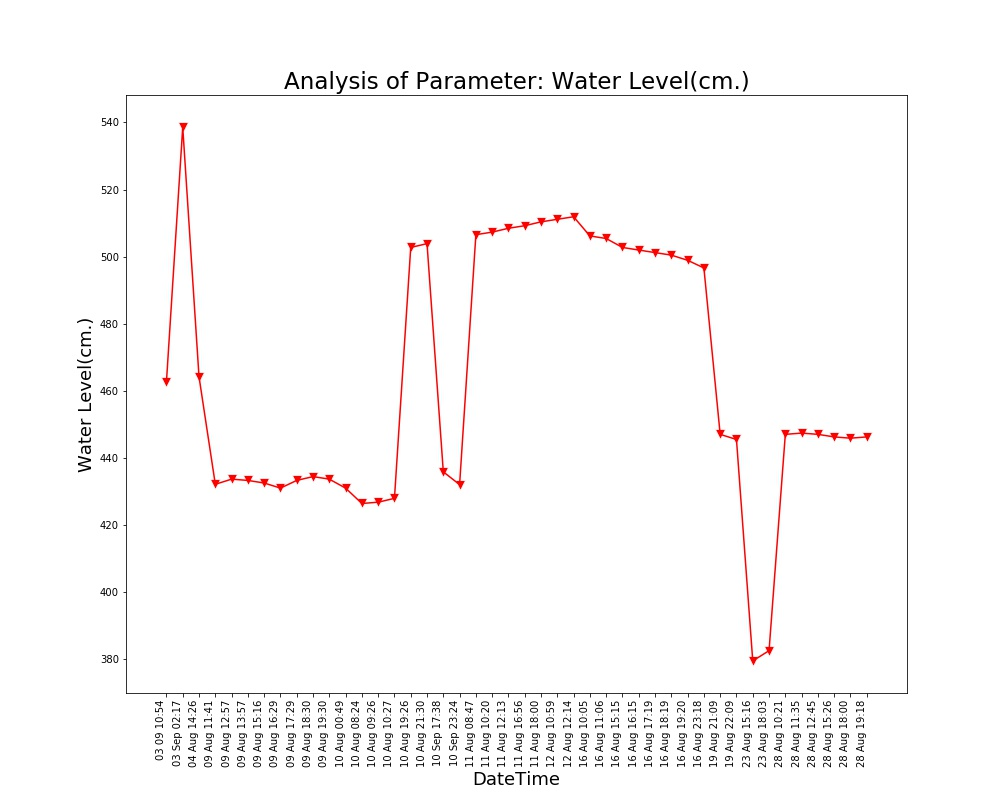

The data file committed next to this chart (first rows):
Unnamed: 0, DateTime, Date, Time, Water Level(cm.)
0.0, 04 Aug 14:26, 04 Aug 2021, 14:26:24, 464.2
1.0, 09 Aug 11:41, 09 Aug 2021, 11:41:48, 432.2
2.0, 09 Aug 12:57, 09 Aug 2021, 12:57:04, 433.7
3.0, 09 Aug 13:57, 09 Aug 2021, 13:57:19, 433.3
4.0, 09 Aug 15:16, 09 Aug 2021, 15:16:19, 432.6
5.0, 09 Aug 16:29, 09 Aug 2021, 16:29:24, 431
6.0, 09 Aug 17:29, 09 Aug 2021, 17:29:51, 433.3
7.0, 09 Aug 18:30, 09 Aug 2021, 18:30:16, 434.5
8.0, 09 Aug 19:30, 09 Aug 2021, 19:30:40, 433.7
9.0, 10 Aug 00:49, 10 Aug 2021, 00:49:39, 431
10.0, 10 Aug 08:24, 10 Aug 2021, 08:24:01, 426.4
11.0, 10 Aug 09:26, 10 Aug 2021, 09:26:56, 426.8
12.0, 10 Aug 10:27, 10 Aug 2021, 10:27:28, 428
13.0, 10 Aug 19:26, 10 Aug 2021, 19:26:33, 502.8
14.0, 10 Aug 21:30, 10 Aug 2021, 21:30:23, 503.9
15.0, 11 Aug 08:47, 11 Aug 2021, 08:47:06, 506.6
16.0, 11 Aug 10:20, 11 Aug 2021, 10:20:04, 507.3
17.0, 11 Aug 12:13, 11 Aug 2021, 12:13:36, 508.5
18.0, 11 Aug 16:56, 11 Aug 2021, 16:56:21, 509.2
19.0, 11 Aug 18:00, 11 Aug 2021, 18:00:02, 510.4
20.0, 12 Aug 10:59, 12 Aug 2021, 10:59:37, 511.1
21.0, 12 Aug 12:14, 12 Aug 2021, 12:14:31, 511.9
22.0, 16 Aug 10:05, 16 Aug 2021, 10:05:25, 506.2
23.0, 16 Aug 11:06, 16 Aug 2021, 11:06:03, 505.4
24.0, 16 Aug 15:15, 16 Aug 2021, 15:15:28, 502.8
25.0, 16 Aug 16:15, 16 Aug 2021, 16:15:54, 502
26.0, 16 Aug 17:19, 16 Aug 2021, 17:19:32, 501.2
27.0, 16 Aug 18:19, 16 Aug 2021, 18:19:53, 500.5
28.0, 16 Aug 19:20, 16 Aug 2021, 19:20:17, 498.9
29.0, 16 Aug 23:18, 16 Aug 2021, 23:18:09, 496.6
30.0, 19 Aug 21:09, 19 Aug 2021, 21:09:25, 447.1
31.0, 19 Aug 22:09, 19 Aug 2021, 22:09:52, 445.5
32.0, 23 Aug 15:16, 23 Aug 2021, 15:16:38, 379.5
33.0, 23 Aug 18:03, 23 Aug 2021, 18:03:46, 382.6
34.0, 28 Aug 10:21, 28 Aug 2021, 10:21:18, 447.1
35.0, 28 Aug 11:35, 28 Aug 2021, 11:35:06, 447.4
36.0, 28 Aug 12:45, 28 Aug 2021, 12:45:39, 447.1
37.0, 28 Aug 15:26, 28 Aug 2021, 15:26:51, 446.3
38.0, 28 Aug 18:00, 28 Aug 2021, 18:00:08, 445.9
39.0, 28 Aug 19:18, 28 Aug 2021, 19:18:38, 446.3
, 03 Sep 02:17, 03 Sep 2021, 02:17:33, 538.6
, 03 09 10:54, 03 Sep 2021, 10:54:46, 462.7
, 10 Sep 17:38, 10 Sep 2021, 17:38:26, 435.9
, 10 Sep 23:24, 10 Sep 2021, 23:24:03, 432.1
